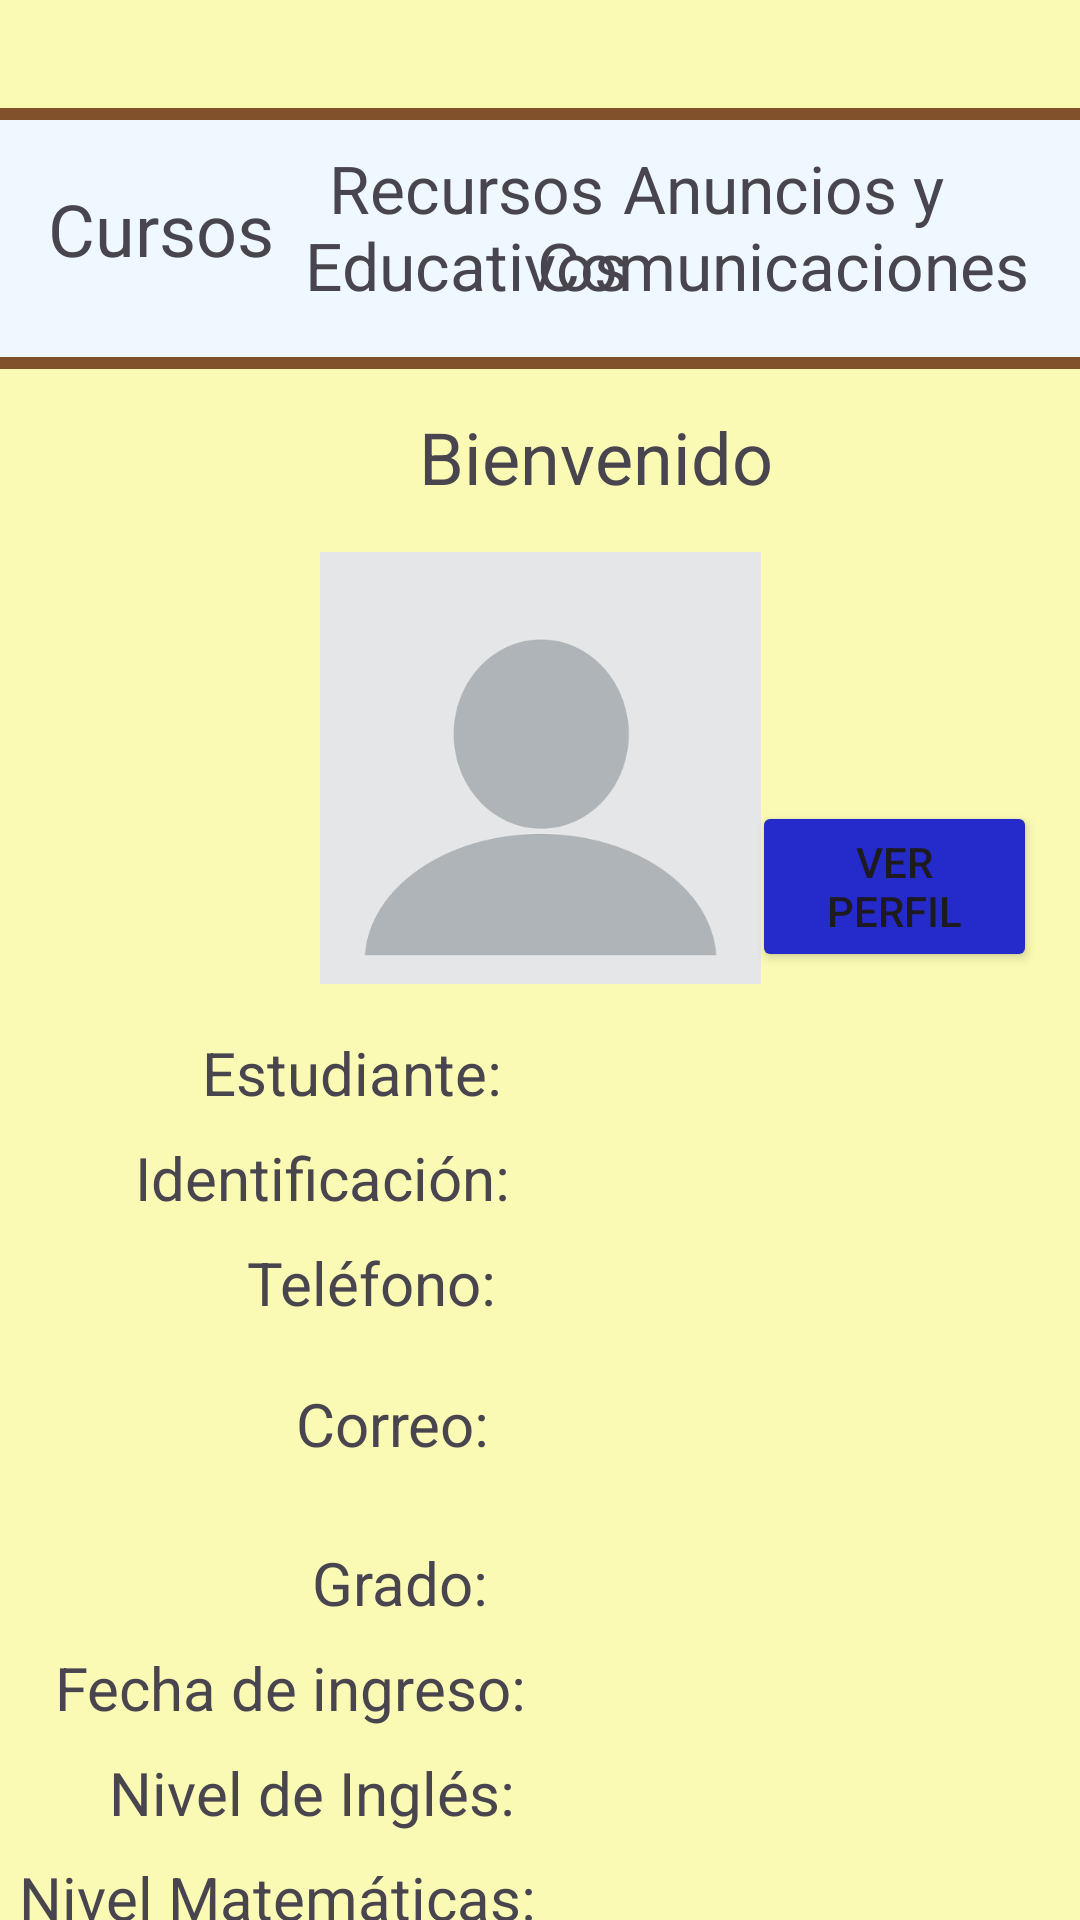

Android layout source for this screen:
<!-- AndroidManifest.xml: application theme Theme.SoftwareGamificado -->
<!-- res/layout/activity_estudiante.xml -->
<?xml version="1.0" encoding="utf-8"?>
<androidx.constraintlayout.widget.ConstraintLayout xmlns:android="http://schemas.android.com/apk/res/android"
    xmlns:app="http://schemas.android.com/apk/res-auto"
    xmlns:tools="http://schemas.android.com/tools"
    android:id="@+id/main"
    android:layout_width="match_parent"
    android:layout_height="match_parent"
    android:background="#FAFAB4"
    tools:context=".EstudianteActivity">

    <TextView
        android:id="@+id/textView11"
        android:layout_width="wrap_content"
        android:layout_height="wrap_content"
        android:layout_marginTop="8dp"
        android:text="Grado: "
        android:textSize="20sp"
        app:layout_constraintEnd_toEndOf="parent"
        app:layout_constraintHorizontal_bias="0.351"
        app:layout_constraintStart_toStartOf="parent"
        app:layout_constraintTop_toBottomOf="@+id/textCorreo" />

    <TextView
        android:id="@+id/textGrado"
        android:layout_width="182dp"
        android:layout_height="26dp"
        android:layout_marginTop="8dp"
        android:textAlignment="viewStart"
        android:textSize="20sp"
        app:layout_constraintEnd_toEndOf="parent"
        app:layout_constraintHorizontal_bias="0.864"
        app:layout_constraintStart_toStartOf="parent"
        app:layout_constraintTop_toBottomOf="@+id/textCorreo" />

    <TextView
        android:id="@+id/textTelef"
        android:layout_width="182dp"
        android:layout_height="26dp"
        android:layout_marginTop="8dp"
        android:textAlignment="viewStart"
        android:textSize="20sp"
        app:layout_constraintEnd_toEndOf="parent"
        app:layout_constraintHorizontal_bias="0.864"
        app:layout_constraintStart_toStartOf="parent"
        app:layout_constraintTop_toBottomOf="@+id/textIdentif" />

    <View
        android:id="@+id/view"
        android:layout_width="395dp"
        android:layout_height="87dp"
        android:layout_marginTop="36dp"
        android:background="@drawable/border"
        app:layout_constraintEnd_toEndOf="parent"
        app:layout_constraintStart_toStartOf="parent"
        app:layout_constraintTop_toTopOf="parent" />

    <TextView
        android:id="@+id/txtCursos"
        android:layout_width="wrap_content"
        android:layout_height="wrap_content"
        android:layout_marginStart="16dp"
        android:layout_marginTop="60dp"
        android:text="Cursos"
        android:textSize="24sp"
        app:layout_constraintEnd_toEndOf="@+id/view"
        app:layout_constraintHorizontal_bias="0.0"
        app:layout_constraintStart_toStartOf="parent"
        app:layout_constraintTop_toTopOf="parent" />

    <TextView
        android:id="@+id/txtBienvenido"
        android:layout_width="371dp"
        android:layout_height="35dp"
        android:layout_marginStart="16dp"
        android:layout_marginTop="136dp"
        android:text="Bienvenido "
        android:textAlignment="center"
        android:textSize="24sp"
        app:layout_constraintEnd_toEndOf="@+id/view"
        app:layout_constraintHorizontal_bias="0.0"
        app:layout_constraintStart_toStartOf="parent"
        app:layout_constraintTop_toTopOf="parent" />

    <TextView
        android:id="@+id/txtRecursos"
        android:layout_width="120dp"
        android:layout_height="63dp"
        android:layout_marginStart="92dp"
        android:layout_marginTop="48dp"
        android:text="Recursos Educativos"
        android:textAlignment="center"
        android:textSize="22sp"
        app:layout_constraintEnd_toEndOf="@+id/view"
        app:layout_constraintHorizontal_bias="0.02"
        app:layout_constraintStart_toStartOf="parent"
        app:layout_constraintTop_toTopOf="parent" />

    <TextView
        android:id="@+id/txtAnuncios"
        android:layout_width="171dp"
        android:layout_height="60dp"
        android:layout_marginTop="48dp"
        android:text="Anuncios y Comunicaciones"
        android:textAlignment="center"
        android:textSize="22sp"
        app:layout_constraintEnd_toEndOf="parent"
        app:layout_constraintHorizontal_bias="0.929"
        app:layout_constraintStart_toStartOf="parent"
        app:layout_constraintTop_toTopOf="parent" />

    <ImageView
        android:id="@+id/imageView3"
        android:layout_width="179dp"
        android:layout_height="144dp"
        android:layout_marginTop="184dp"
        app:layout_constraintEnd_toEndOf="parent"
        app:layout_constraintStart_toStartOf="parent"
        app:layout_constraintTop_toTopOf="parent"
        app:srcCompat="@drawable/perfil_blanco" />

    <TextView
        android:id="@+id/textView6"
        android:layout_width="wrap_content"
        android:layout_height="wrap_content"
        android:layout_marginTop="16dp"
        android:autoText="false"
        android:text="Estudiante: "
        android:textSize="20sp"
        app:autoSizeMinTextSize="30dp"
        app:layout_constraintEnd_toEndOf="parent"
        app:layout_constraintHorizontal_bias="0.264"
        app:layout_constraintStart_toStartOf="parent"
        app:layout_constraintTop_toBottomOf="@+id/imageView3" />

    <TextView
        android:id="@+id/textView7"
        android:layout_width="wrap_content"
        android:layout_height="wrap_content"
        android:layout_marginTop="8dp"
        android:text="Identificación: "
        android:textSize="20sp"
        app:layout_constraintEnd_toEndOf="parent"
        app:layout_constraintHorizontal_bias="0.196"
        app:layout_constraintStart_toStartOf="parent"
        app:layout_constraintTop_toBottomOf="@+id/textView6" />

    <TextView
        android:id="@+id/textView8"
        android:layout_width="wrap_content"
        android:layout_height="wrap_content"
        android:layout_marginTop="8dp"
        android:text="Teléfono: "
        android:textSize="20sp"
        app:layout_constraintEnd_toEndOf="parent"
        app:layout_constraintHorizontal_bias="0.303"
        app:layout_constraintStart_toStartOf="parent"
        app:layout_constraintTop_toBottomOf="@+id/textView7" />

    <TextView
        android:id="@+id/textView9"
        android:layout_width="wrap_content"
        android:layout_height="wrap_content"
        android:layout_marginTop="20dp"
        android:text="Correo: "
        android:textSize="20sp"
        app:layout_constraintEnd_toEndOf="parent"
        app:layout_constraintHorizontal_bias="0.34"
        app:layout_constraintStart_toStartOf="parent"
        app:layout_constraintTop_toBottomOf="@+id/textView8" />

    <TextView
        android:id="@+id/textView10"
        android:layout_width="wrap_content"
        android:layout_height="58dp"
        android:layout_marginTop="20dp"
        android:background="#80512B"
        android:text="Las tareas y logros pueden incluir lecciones, ejercicios, foros de discusión, entre otros. Los estudiantes podrán completar tareas y lograr insignias en base a su progreso."
        android:textAlignment="center"
        android:textColor="#FAFAB4"
        app:layout_constraintEnd_toEndOf="parent"
        app:layout_constraintHorizontal_bias="0.0"
        app:layout_constraintStart_toStartOf="parent"
        app:layout_constraintTop_toBottomOf="@+id/textView12" />

    <TextView
        android:id="@+id/textDocente"
        android:layout_width="182dp"
        android:layout_height="26dp"
        android:layout_marginTop="16dp"
        android:textAlignment="viewStart"
        android:textSize="20sp"
        app:layout_constraintEnd_toEndOf="parent"
        app:layout_constraintHorizontal_bias="0.864"
        app:layout_constraintStart_toStartOf="parent"
        app:layout_constraintTop_toBottomOf="@+id/imageView3" />

    <TextView
        android:id="@+id/textIdentif"
        android:layout_width="182dp"
        android:layout_height="26dp"
        android:layout_marginTop="8dp"
        android:textAlignment="viewStart"
        android:textSize="20sp"
        app:layout_constraintEnd_toEndOf="parent"
        app:layout_constraintHorizontal_bias="0.279"
        app:layout_constraintStart_toEndOf="@+id/textView7"
        app:layout_constraintTop_toBottomOf="@+id/textDocente" />

    <TextView
        android:id="@+id/textCorreo"
        android:layout_width="182dp"
        android:layout_height="60dp"
        android:layout_marginTop="8dp"
        android:textAlignment="viewStart"
        android:textSize="20sp"
        app:layout_constraintEnd_toEndOf="parent"
        app:layout_constraintHorizontal_bias="0.864"
        app:layout_constraintStart_toStartOf="parent"
        app:layout_constraintTop_toBottomOf="@+id/textTelef" />

    <TextView
        android:id="@+id/textView4"
        android:layout_width="wrap_content"
        android:layout_height="wrap_content"
        android:layout_marginTop="8dp"
        android:text="Fecha de ingreso: "
        android:textSize="20dp"
        app:layout_constraintEnd_toEndOf="parent"
        app:layout_constraintHorizontal_bias="0.092"
        app:layout_constraintStart_toStartOf="parent"
        app:layout_constraintTop_toBottomOf="@+id/textView11" />

    <TextView
        android:id="@+id/textView5"
        android:layout_width="wrap_content"
        android:layout_height="wrap_content"
        android:layout_marginTop="8dp"
        android:text="Nivel de Inglés: "
        android:textSize="20sp"
        app:layout_constraintEnd_toEndOf="parent"
        app:layout_constraintHorizontal_bias="0.166"
        app:layout_constraintStart_toStartOf="parent"
        app:layout_constraintTop_toBottomOf="@+id/textView4" />

    <TextView
        android:id="@+id/textView12"
        android:layout_width="wrap_content"
        android:layout_height="wrap_content"
        android:layout_marginTop="8dp"
        android:text="Nivel Matemáticas: "
        android:textSize="20sp"
        app:layout_constraintEnd_toEndOf="parent"
        app:layout_constraintHorizontal_bias="0.034"
        app:layout_constraintStart_toStartOf="parent"
        app:layout_constraintTop_toBottomOf="@+id/textView5" />

    <TextView
        android:id="@+id/textFechaIngreso"
        android:layout_width="182dp"
        android:layout_height="26dp"
        android:layout_marginTop="8dp"
        android:textAlignment="viewStart"
        android:textSize="20sp"
        app:layout_constraintEnd_toEndOf="parent"
        app:layout_constraintHorizontal_bias="0.864"
        app:layout_constraintStart_toStartOf="parent"
        app:layout_constraintTop_toBottomOf="@+id/textGrado" />

    <TextView
        android:id="@+id/textNivelIngles"
        android:layout_width="182dp"
        android:layout_height="26dp"
        android:layout_marginTop="8dp"
        android:textAlignment="viewStart"
        android:textSize="20sp"
        app:layout_constraintEnd_toEndOf="parent"
        app:layout_constraintHorizontal_bias="0.864"
        app:layout_constraintStart_toStartOf="parent"
        app:layout_constraintTop_toBottomOf="@+id/textFechaIngreso" />

    <TextView
        android:id="@+id/textNivelMatem"
        android:layout_width="182dp"
        android:layout_height="26dp"
        android:layout_marginTop="12dp"
        android:textAlignment="viewStart"
        android:textSize="20sp"
        app:layout_constraintEnd_toEndOf="parent"
        app:layout_constraintHorizontal_bias="0.864"
        app:layout_constraintStart_toStartOf="parent"
        app:layout_constraintTop_toBottomOf="@+id/textNivelIngles" />

    <Button
        android:id="@+id/button2"
        android:layout_width="95dp"
        android:layout_height="57dp"
        android:layout_marginTop="96dp"
        android:backgroundTint="#252ACA"
        android:text="Ver Perfil"
        app:layout_constraintEnd_toEndOf="parent"
        app:layout_constraintHorizontal_bias="0.946"
        app:layout_constraintStart_toStartOf="parent"
        app:layout_constraintTop_toBottomOf="@+id/txtBienvenido" />

</androidx.constraintlayout.widget.ConstraintLayout>
<!-- resources referenced by this layout -->
<resources>
  <!-- drawable border (drawable) -->
  <?xml version="1.0" encoding="utf-8"?>
  <shape xmlns:android="http://schemas.android.com/apk/res/android"
      android:shape="rectangle">
      <solid android:color="#f0f8ff" />
      <stroke
          android:width="4dp"
          android:color="#80512B" />
  </shape>
  <!-- drawable perfil_blanco: png bitmap (drawable, 13115 bytes) -->
  <style name="Theme.SoftwareGamificado" parent="Base.Theme.SoftwareGamificado" />
  <style name="Base.Theme.SoftwareGamificado" parent="Theme.Material3.DayNight.NoActionBar">
          
          
      </style>
</resources>
